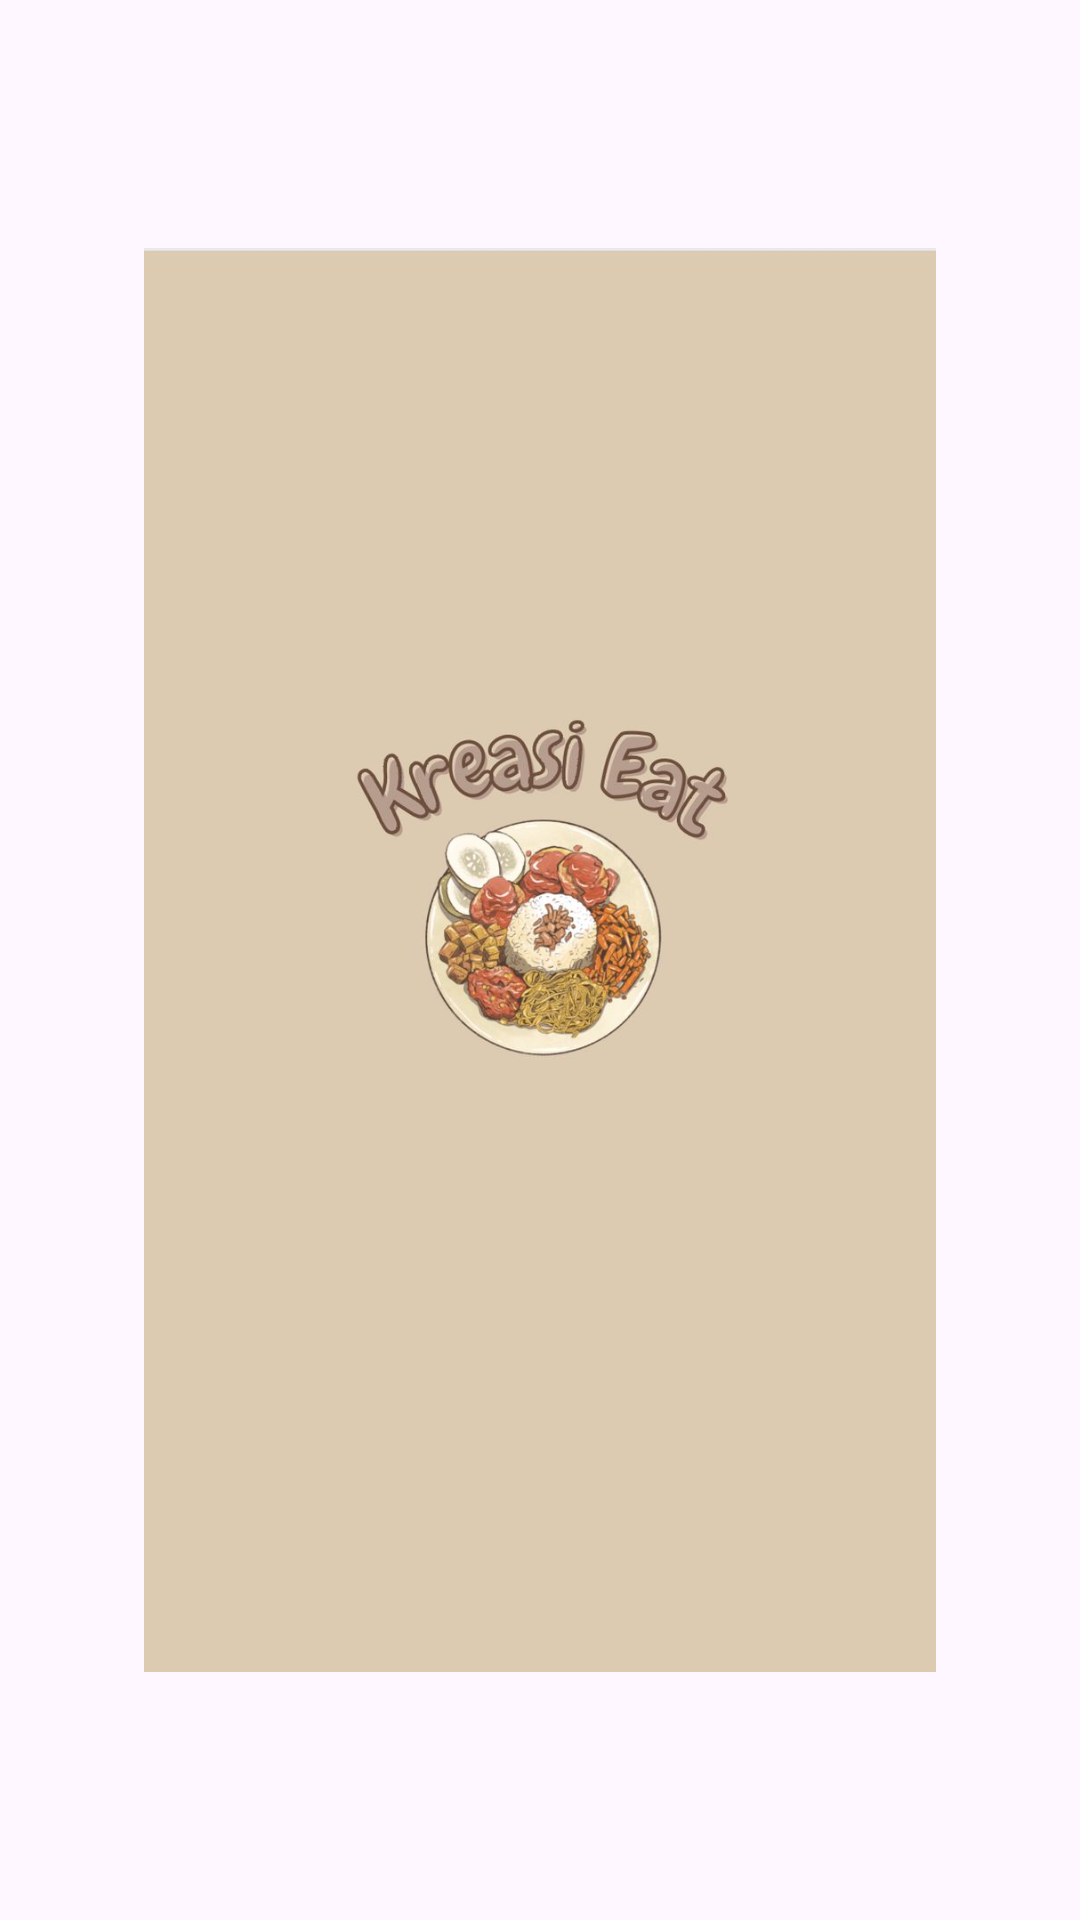

Write the Android layout XML for this screen, with the resource values it uses.
<!-- AndroidManifest.xml: application theme Theme.KreasiEat -->
<!-- res/layout/activity_splash.xml -->
<?xml version="1.0" encoding="utf-8"?>
<androidx.constraintlayout.widget.ConstraintLayout xmlns:android="http://schemas.android.com/apk/res/android"
    xmlns:app="http://schemas.android.com/apk/res-auto"
    xmlns:tools="http://schemas.android.com/tools"
    android:layout_width="match_parent"
    android:layout_height="match_parent"
    tools:context=".SplashActivity">

    <ImageView
        android:id="@+id/iv_logo"
        android:layout_width="match_parent"
        android:layout_height="wrap_content"
        android:src="@drawable/kreasieat"
        app:layout_constraintTop_toTopOf="parent"
        app:layout_constraintBottom_toBottomOf="parent"
        app:layout_constraintStart_toStartOf="parent"
        app:layout_constraintEnd_toEndOf="parent"
        app:layout_constraintDimensionRatio="H, 2:1"
        android:layout_marginHorizontal="48dp"/>

    <TextView
        android:id="@+id/tv_title"
        android:layout_width="wrap_content"
        android:layout_height="wrap_content"
        android:layout_marginTop="16dp"
        android:fontFamily="sans-serif-condensed"
        android:text="Post"
        android:textSize="28sp"
        android:textColor="@color/white"
        android:textStyle="bold"
        app:layout_constraintStart_toStartOf="parent"
        app:layout_constraintEnd_toEndOf="parent"
        app:layout_constraintTop_toBottomOf="@id/iv_logo"/>

    <TextView
        android:id="@+id/tv_slogan"
        android:layout_width="wrap_content"
        android:layout_height="wrap_content"
        android:fontFamily="sans-serif-condensed"
        android:text="Write your favorite text here"
        android:textColor="@color/white"
        android:textSize="16sp"
        android:textStyle="bold|italic"
        android:textAlignment="center"
        app:layout_constraintStart_toStartOf="parent"
        app:layout_constraintEnd_toEndOf="parent"
        app:layout_constraintTop_toBottomOf="@id/tv_title"/>

</androidx.constraintlayout.widget.ConstraintLayout>
<!-- resources referenced by this layout -->
<resources>
  <!-- drawable kreasieat: jpg bitmap (drawable, 39223 bytes) -->
  <style name="Theme.KreasiEat" parent="Base.Theme.KreasiEat" />
  <style name="Base.Theme.KreasiEat" parent="Theme.Material3.DayNight.NoActionBar">
          
          
      </style>
  <!-- not gathered from this repository: default colours our renderer supplied (Android Studio template values) -->
  <color name="white">#FFFFFFFF</color>
</resources>
